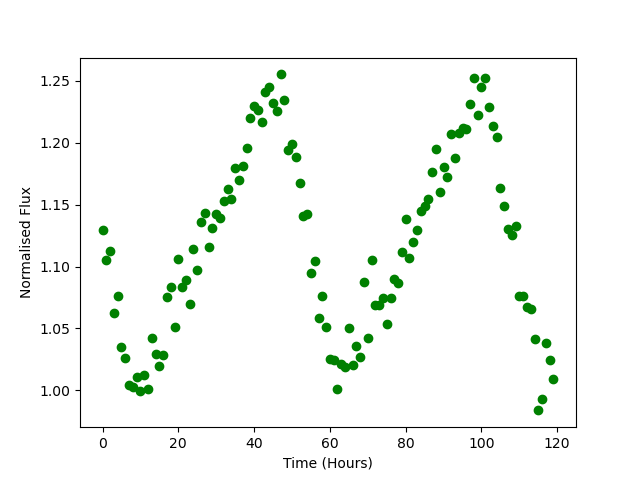

The data file committed next to this chart (first rows):
Time, Flux
0.0, 1.129
1.0, 1.106
2.0, 1.112
3.0, 1.062
4.0, 1.076
5.0, 1.035
6.0, 1.026
7.0, 1.004
8.0, 1.003
9.0, 1.011
10.0, 0.9995
11.0, 1.012
12.0, 1.001
13.0, 1.042
14.0, 1.03
15.0, 1.02
16.0, 1.028
17.0, 1.075
18.0, 1.083
19.0, 1.051
20.0, 1.106
21.0, 1.084
22.0, 1.089
23.0, 1.07
24.0, 1.114
25.0, 1.098
26.0, 1.136
27.0, 1.143
28.0, 1.116
29.0, 1.131
30.0, 1.143
31.0, 1.139
32.0, 1.153
33.0, 1.163
34.0, 1.154
35.0, 1.18
36.0, 1.17
37.0, 1.181
38.0, 1.196
39.0, 1.22
40.0, 1.23
41.0, 1.226
42.0, 1.216
43.0, 1.241
44.0, 1.245
45.0, 1.232
46.0, 1.225
47.0, 1.255
48.0, 1.234
49.0, 1.194
50.0, 1.199
51.0, 1.189
52.0, 1.167
53.0, 1.141
54.0, 1.143
55.0, 1.095
56.0, 1.104
57.0, 1.058
58.0, 1.076
59.0, 1.051
... 60 more rows
